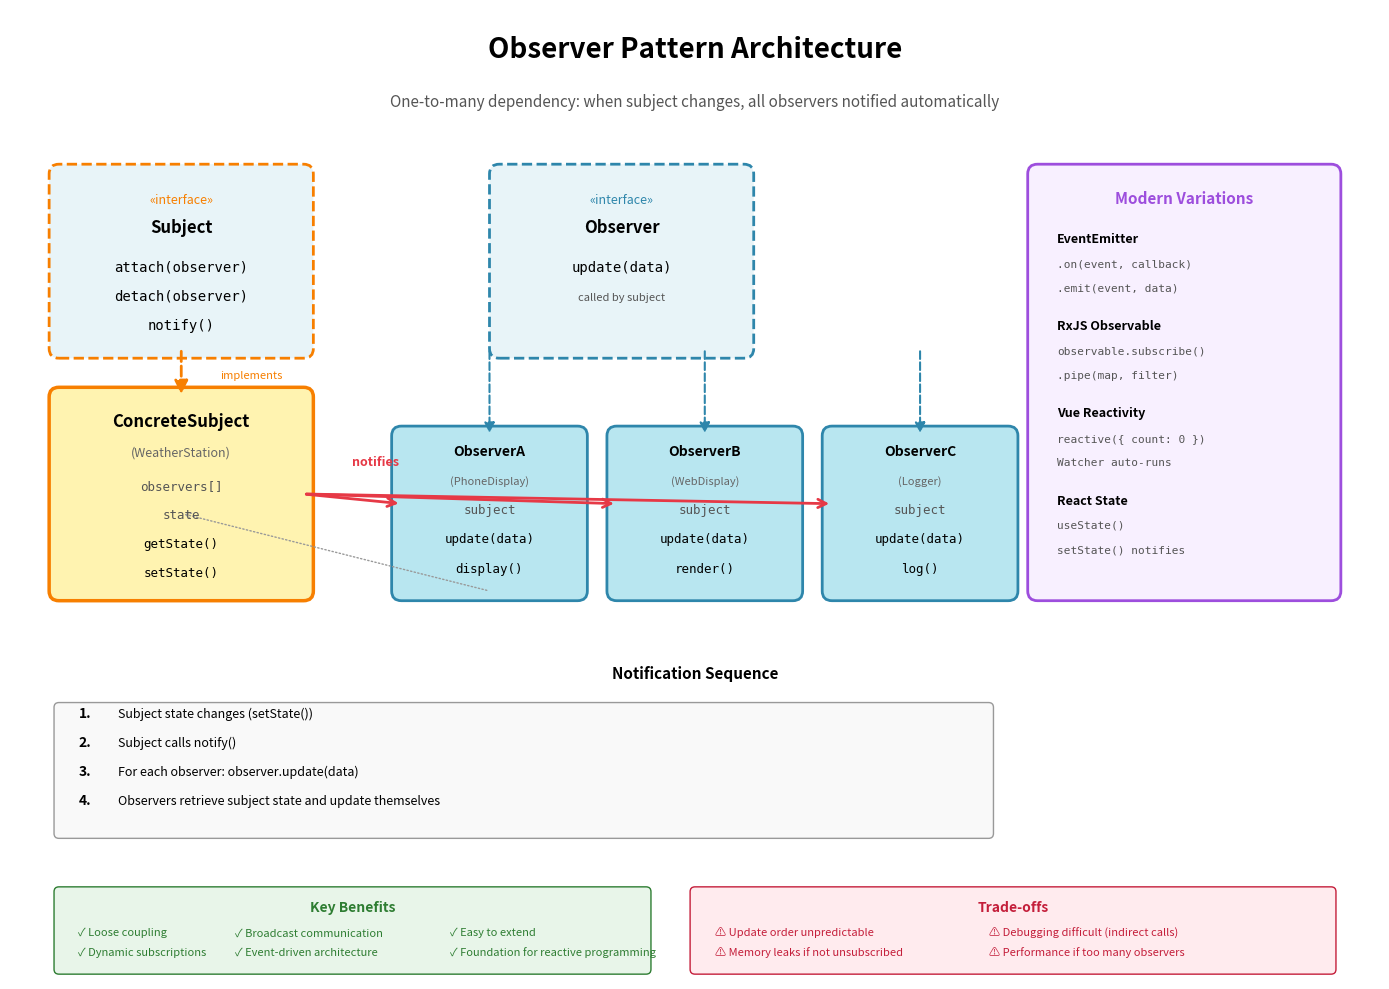

Python code for this plot: (Note: this script raises an exception after producing the figure.)
import matplotlib.pyplot as plt
import matplotlib.patches as mpatches
from matplotlib.patches import FancyBboxPatch, FancyArrowPatch, Circle
import numpy as np

# Create figure and axis
fig, ax = plt.subplots(1, 1, figsize=(14, 10))
ax.set_xlim(0, 14)
ax.set_ylim(0, 10)
ax.axis('off')

# Title
ax.text(7, 9.5, 'Observer Pattern Architecture', 
        fontsize=20, weight='bold', ha='center')
ax.text(7, 9.0, 'One-to-many dependency: when subject changes, all observers notified automatically',
        fontsize=11, ha='center', style='italic', color='#555')

# Color scheme
color_subject = '#FFF3B0'
color_observer = '#B8E6F0'
color_interface = '#E8F4F8'
color_concrete = '#D4E8D4'

# ===== SUBJECT INTERFACE =====
subject_interface = FancyBboxPatch((0.5, 6.5), 2.5, 1.8,
                                  boxstyle="round,pad=0.1", 
                                  edgecolor='#F77F00', facecolor=color_interface,
                                  linewidth=2, linestyle='--')
ax.add_patch(subject_interface)
ax.text(1.75, 8.0, '«interface»', fontsize=9, ha='center', style='italic', color='#F77F00')
ax.text(1.75, 7.7, 'Subject', fontsize=12, ha='center', weight='bold')
ax.text(1.75, 7.3, 'attach(observer)', fontsize=10, ha='center', family='monospace')
ax.text(1.75, 7.0, 'detach(observer)', fontsize=10, ha='center', family='monospace')
ax.text(1.75, 6.7, 'notify()', fontsize=10, ha='center', family='monospace')

# ===== CONCRETE SUBJECT =====
concrete_subject = FancyBboxPatch((0.5, 4.0), 2.5, 2.0,
                                 boxstyle="round,pad=0.1", 
                                 edgecolor='#F77F00', facecolor=color_subject,
                                 linewidth=2.5)
ax.add_patch(concrete_subject)
ax.text(1.75, 5.7, 'ConcreteSubject', fontsize=12, ha='center', weight='bold')
ax.text(1.75, 5.4, '(WeatherStation)', fontsize=9, ha='center', style='italic', color='#666')
ax.text(1.75, 5.05, 'observers[]', fontsize=9, ha='center', family='monospace', color='#555')
ax.text(1.75, 4.75, 'state', fontsize=9, ha='center', family='monospace', color='#555')
ax.text(1.75, 4.45, 'getState()', fontsize=9, ha='center', family='monospace')
ax.text(1.75, 4.15, 'setState()', fontsize=9, ha='center', family='monospace')

# ===== OBSERVER INTERFACE =====
observer_interface = FancyBboxPatch((5.0, 6.5), 2.5, 1.8,
                                   boxstyle="round,pad=0.1", 
                                   edgecolor='#2E86AB', facecolor=color_interface,
                                   linewidth=2, linestyle='--')
ax.add_patch(observer_interface)
ax.text(6.25, 8.0, '«interface»', fontsize=9, ha='center', style='italic', color='#2E86AB')
ax.text(6.25, 7.7, 'Observer', fontsize=12, ha='center', weight='bold')
ax.text(6.25, 7.3, 'update(data)', fontsize=10, ha='center', family='monospace')
ax.text(6.25, 7.0, 'called by subject', fontsize=8, ha='center', style='italic', color='#555')

# ===== CONCRETE OBSERVER A =====
observerA = FancyBboxPatch((4.0, 4.0), 1.8, 1.6,
                          boxstyle="round,pad=0.1", 
                          edgecolor='#2E86AB', facecolor=color_observer,
                          linewidth=2)
ax.add_patch(observerA)
ax.text(4.9, 5.4, 'ObserverA', fontsize=10, ha='center', weight='bold')
ax.text(4.9, 5.1, '(PhoneDisplay)', fontsize=8, ha='center', style='italic', color='#666')
ax.text(4.9, 4.8, 'subject', fontsize=9, ha='center', family='monospace', color='#555')
ax.text(4.9, 4.5, 'update(data)', fontsize=9, ha='center', family='monospace')
ax.text(4.9, 4.2, 'display()', fontsize=9, ha='center', family='monospace')

# ===== CONCRETE OBSERVER B =====
observerB = FancyBboxPatch((6.2, 4.0), 1.8, 1.6,
                          boxstyle="round,pad=0.1", 
                          edgecolor='#2E86AB', facecolor=color_observer,
                          linewidth=2)
ax.add_patch(observerB)
ax.text(7.1, 5.4, 'ObserverB', fontsize=10, ha='center', weight='bold')
ax.text(7.1, 5.1, '(WebDisplay)', fontsize=8, ha='center', style='italic', color='#666')
ax.text(7.1, 4.8, 'subject', fontsize=9, ha='center', family='monospace', color='#555')
ax.text(7.1, 4.5, 'update(data)', fontsize=9, ha='center', family='monospace')
ax.text(7.1, 4.2, 'render()', fontsize=9, ha='center', family='monospace')

# ===== CONCRETE OBSERVER C =====
observerC = FancyBboxPatch((8.4, 4.0), 1.8, 1.6,
                          boxstyle="round,pad=0.1", 
                          edgecolor='#2E86AB', facecolor=color_observer,
                          linewidth=2)
ax.add_patch(observerC)
ax.text(9.3, 5.4, 'ObserverC', fontsize=10, ha='center', weight='bold')
ax.text(9.3, 5.1, '(Logger)', fontsize=8, ha='center', style='italic', color='#666')
ax.text(9.3, 4.8, 'subject', fontsize=9, ha='center', family='monospace', color='#555')
ax.text(9.3, 4.5, 'update(data)', fontsize=9, ha='center', family='monospace')
ax.text(9.3, 4.2, 'log()', fontsize=9, ha='center', family='monospace')

# ===== RELATIONSHIPS =====

# Subject implements interface
arrow1 = FancyArrowPatch((1.75, 6.5), (1.75, 6.0),
                        arrowstyle='-|>', mutation_scale=20, 
                        color='#F77F00', linewidth=2, linestyle='dashed')
ax.add_patch(arrow1)
ax.text(2.15, 6.2, 'implements', fontsize=8, style='italic', color='#F77F00')

# Observer implements interface
arrow2 = FancyArrowPatch((4.9, 6.5), (4.9, 5.6),
                        arrowstyle='-|>', mutation_scale=15, 
                        color='#2E86AB', linewidth=1.5, linestyle='dashed')
ax.add_patch(arrow2)

arrow3 = FancyArrowPatch((7.1, 6.5), (7.1, 5.6),
                        arrowstyle='-|>', mutation_scale=15, 
                        color='#2E86AB', linewidth=1.5, linestyle='dashed')
ax.add_patch(arrow3)

arrow4 = FancyArrowPatch((9.3, 6.5), (9.3, 5.6),
                        arrowstyle='-|>', mutation_scale=15, 
                        color='#2E86AB', linewidth=1.5, linestyle='dashed')
ax.add_patch(arrow4)

# Subject notifies observers (one-to-many)
arrow5 = FancyArrowPatch((3.0, 5.0), (4.0, 4.9),
                        arrowstyle='->', mutation_scale=15, 
                        color='#E63946', linewidth=2)
ax.add_patch(arrow5)

arrow6 = FancyArrowPatch((3.0, 5.0), (6.2, 4.9),
                        arrowstyle='->', mutation_scale=15, 
                        color='#E63946', linewidth=2)
ax.add_patch(arrow6)

arrow7 = FancyArrowPatch((3.0, 5.0), (8.4, 4.9),
                        arrowstyle='->', mutation_scale=15, 
                        color='#E63946', linewidth=2)
ax.add_patch(arrow7)
ax.text(3.5, 5.3, 'notifies', fontsize=9, style='italic', color='#E63946', weight='bold')

# Observers reference subject (optional)
arrow8 = FancyArrowPatch((4.9, 4.0), (1.75, 4.8),
                        arrowstyle='->', mutation_scale=10, 
                        color='#999', linewidth=1, linestyle='dotted')
ax.add_patch(arrow8)

# ===== SEQUENCE DIAGRAM =====
seq_y = 2.5
ax.text(7, seq_y + 0.6, 'Notification Sequence', fontsize=11, ha='center', weight='bold')

seq_box = FancyBboxPatch((0.5, seq_y - 1.0), 9.5, 1.3,
                        boxstyle="round,pad=0.05", 
                        edgecolor='#999', facecolor='#F9F9F9',
                        linewidth=1)
ax.add_patch(seq_box)

ax.text(0.7, seq_y + 0.2, '1.', fontsize=10, ha='left', weight='bold')
ax.text(1.1, seq_y + 0.2, 'Subject state changes (setState())', fontsize=9, ha='left')

ax.text(0.7, seq_y - 0.1, '2.', fontsize=10, ha='left', weight='bold')
ax.text(1.1, seq_y - 0.1, 'Subject calls notify()', fontsize=9, ha='left')

ax.text(0.7, seq_y - 0.4, '3.', fontsize=10, ha='left', weight='bold')
ax.text(1.1, seq_y - 0.4, 'For each observer: observer.update(data)', fontsize=9, ha='left')

ax.text(0.7, seq_y - 0.7, '4.', fontsize=10, ha='left', weight='bold')
ax.text(1.1, seq_y - 0.7, 'Observers retrieve subject state and update themselves', fontsize=9, ha='left')

# ===== MODERN VARIATIONS =====
modern_box = FancyBboxPatch((10.5, 4.0), 3.0, 4.3,
                           boxstyle="round,pad=0.1", 
                           edgecolor='#9D4EDD', facecolor='#F8F0FF',
                           linewidth=2)
ax.add_patch(modern_box)
ax.text(12.0, 8.0, 'Modern Variations', fontsize=11, ha='center', weight='bold', color='#9D4EDD')

ax.text(10.7, 7.6, 'EventEmitter', fontsize=9, ha='left', weight='bold')
ax.text(10.7, 7.35, '.on(event, callback)', fontsize=8, ha='left', family='monospace', color='#555')
ax.text(10.7, 7.1, '.emit(event, data)', fontsize=8, ha='left', family='monospace', color='#555')

ax.text(10.7, 6.7, 'RxJS Observable', fontsize=9, ha='left', weight='bold')
ax.text(10.7, 6.45, 'observable.subscribe()', fontsize=8, ha='left', family='monospace', color='#555')
ax.text(10.7, 6.2, '.pipe(map, filter)', fontsize=8, ha='left', family='monospace', color='#555')

ax.text(10.7, 5.8, 'Vue Reactivity', fontsize=9, ha='left', weight='bold')
ax.text(10.7, 5.55, 'reactive({ count: 0 })', fontsize=8, ha='left', family='monospace', color='#555')
ax.text(10.7, 5.3, 'Watcher auto-runs', fontsize=8, ha='left', family='monospace', color='#555')

ax.text(10.7, 4.9, 'React State', fontsize=9, ha='left', weight='bold')
ax.text(10.7, 4.65, 'useState()', fontsize=8, ha='left', family='monospace', color='#555')
ax.text(10.7, 4.4, 'setState() notifies', fontsize=8, ha='left', family='monospace', color='#555')

# ===== KEY BENEFITS =====
benefits_box = FancyBboxPatch((0.5, 0.1), 6.0, 0.8,
                             boxstyle="round,pad=0.05", 
                             edgecolor='#2E7D32', facecolor='#E8F5E9',
                             linewidth=1)
ax.add_patch(benefits_box)
ax.text(3.5, 0.7, 'Key Benefits', fontsize=10, ha='center', weight='bold', color='#2E7D32')
ax.text(0.7, 0.45, '✓ Loose coupling', fontsize=8, ha='left', color='#2E7D32')
ax.text(0.7, 0.25, '✓ Dynamic subscriptions', fontsize=8, ha='left', color='#2E7D32')
ax.text(2.3, 0.45, '✓ Broadcast communication', fontsize=8, ha='left', color='#2E7D32')
ax.text(2.3, 0.25, '✓ Event-driven architecture', fontsize=8, ha='left', color='#2E7D32')
ax.text(4.5, 0.45, '✓ Easy to extend', fontsize=8, ha='left', color='#2E7D32')
ax.text(4.5, 0.25, '✓ Foundation for reactive programming', fontsize=8, ha='left', color='#2E7D32')

# ===== TRADE-OFFS =====
tradeoffs_box = FancyBboxPatch((7.0, 0.1), 6.5, 0.8,
                              boxstyle="round,pad=0.05", 
                              edgecolor='#C41E3A', facecolor='#FFEBEE',
                              linewidth=1)
ax.add_patch(tradeoffs_box)
ax.text(10.25, 0.7, 'Trade-offs', fontsize=10, ha='center', weight='bold', color='#C41E3A')
ax.text(7.2, 0.45, '⚠ Update order unpredictable', fontsize=8, ha='left', color='#C41E3A')
ax.text(7.2, 0.25, '⚠ Memory leaks if not unsubscribed', fontsize=8, ha='left', color='#C41E3A')
ax.text(10.0, 0.45, '⚠ Debugging difficult (indirect calls)', fontsize=8, ha='left', color='#C41E3A')
ax.text(10.0, 0.25, '⚠ Performance if too many observers', fontsize=8, ha='left', color='#C41E3A')

plt.tight_layout()
plt.savefig('docs/images/observer_pattern.png', dpi=300, bbox_inches='tight', facecolor='white')
print("✓ Observer Pattern diagram generated: docs/images/observer_pattern.png")

